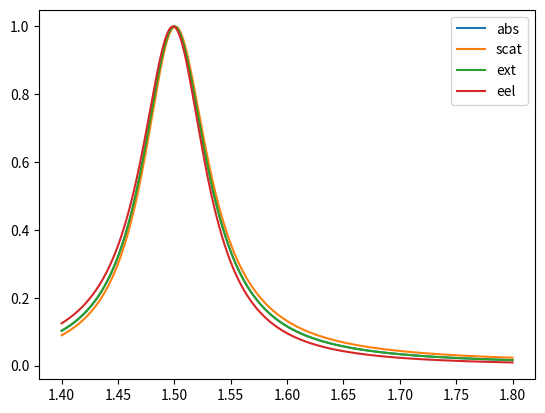

This chart was generated by the following Python code:
import numpy as np
import matplotlib.pyplot as plt
from scipy.special import kn

e = 4.80326E-10 #statC
c = 2.998E+10 #cm/s
hbar_eVs = 6.58212E-16 #eV*s
hbar_cgs = 1.0545716E-27 

w = np.linspace(1.4,1.8,501)
m = 100*10**(-34)
w0 = 1.5
gamNR = 0.07
gamR = 2.*e**2*(w*hbar_eVs)**2/(3.*m*c)
gamTot = gamNR + gamR

def alpha():
	return e**2/m * hbar_eVs**2 / (- w**2 - 1j*gamTot*w + w0**2)

def abs_cross():
	return 4.*np.pi*w/c*(gamNR/gamTot)*np.imag(alpha())

def scat_cross():
	return 4.*np.pi*w/c*(gamR/gamTot)*np.imag(alpha())

def ext_cross():
	return 4.*np.pi*w/c*np.imag(alpha())

def gammaEELS(
    ebeam_loc=np.array([-46*2*1E-7,0]),
    ):     
    v = 0.48 
    gamL = 1/np.sqrt(1-v**2)
    rod_loc = np.array([0,0])
    magR = np.linalg.norm(ebeam_loc-rod_loc)
    constants = 4.0*e**2/((hbar_eVs)*hbar_cgs*np.pi*(v*c)**4*gamL**2)*(w/hbar_eVs)**2*(kn(1,(w/hbar_eVs)*magR/(v*c*gamL)))**2
    Gam_EELS = constants*np.imag(alpha())
    return Gam_EELS 

idx = np.where(abs_cross() == max(abs_cross())); wave_abs = w[idx]
print('Absorption', wave_abs[0])

idx = np.where(scat_cross() == max(scat_cross())); wave_scat = w[idx]
print('Scattering', wave_scat[0])

idx = np.where(ext_cross() == max(ext_cross())); wave_ext = w[idx]
print('Extinction', wave_ext[0])

idx = np.where(gammaEELS() == max(gammaEELS())); wave_eel = w[idx]
print('Gamma eel', wave_eel[0])

plt.plot(w, abs_cross()/max(abs_cross()), label='abs')
plt.plot(w, scat_cross()/max(scat_cross()), label='scat')
plt.plot(w, ext_cross()/max(ext_cross()), label='ext')
plt.plot(w, gammaEELS()/max(gammaEELS()), label='eel')
plt.legend()
#plt.show()